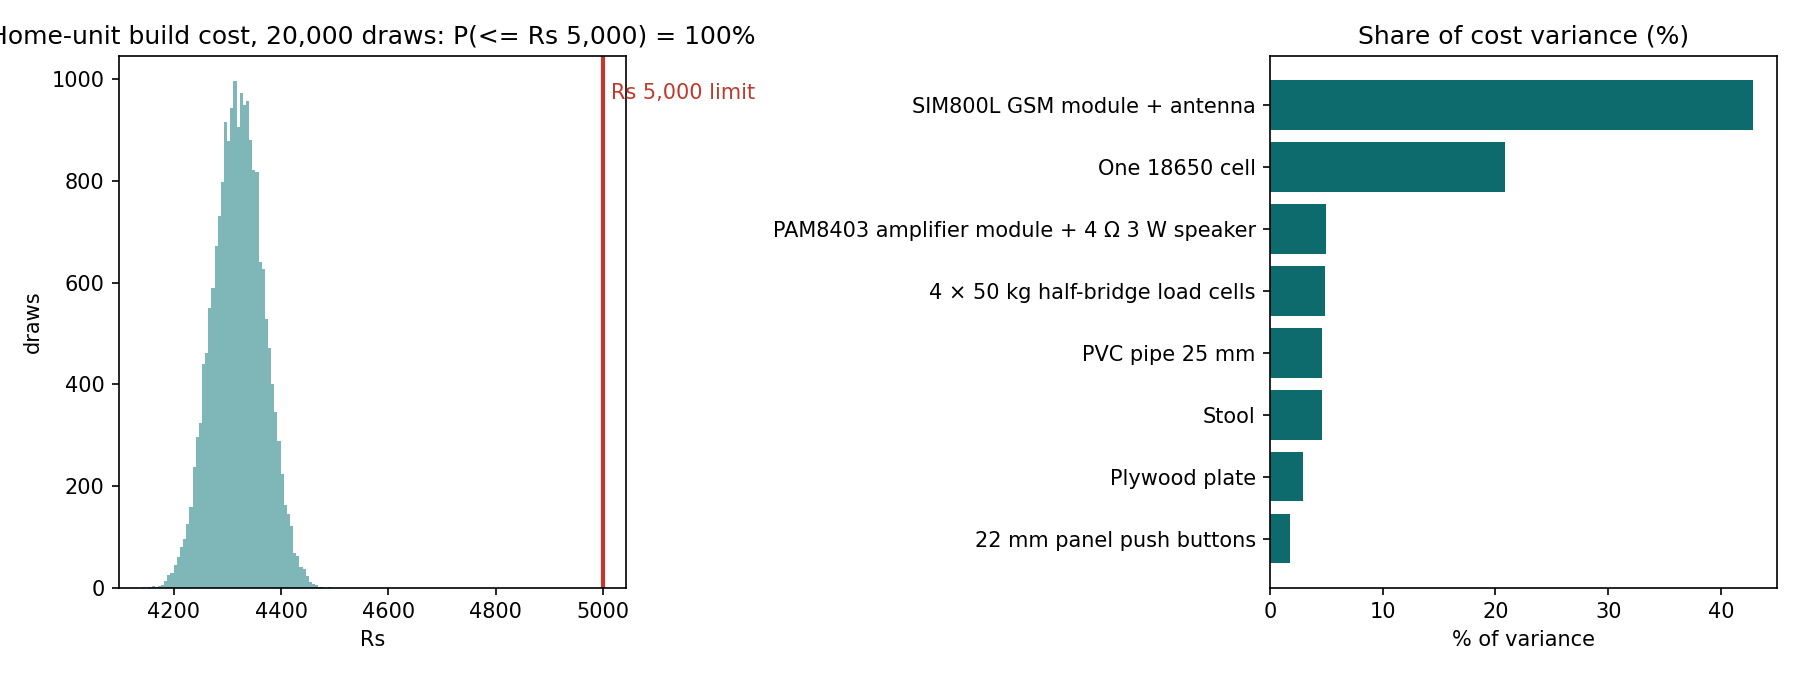

The table this chart was drawn from, first rows:
metric, value, note
parsed_total_low, 3882, Rs, sum of parsed list
guide_total_low, 3882, Rs, stated in guide
parsed_total_plan, 4760, Rs, sum of parsed list
guide_total_plan, 4760, Rs, stated in guide
P(total<=5000), 1.0, build cost only (parts)
median, 4320, Rs
p5, 4243, Rs
p95, 4397, Rs
volume_100_units_low, 2592, ASSUMPTION: bulk prices 40% lower, Rs pe…
volume_100_units_high, 3024, ASSUMPTION: bulk prices 30% lower, Rs pe…
top1_variance, 0.4289, SIM800L GSM module + antenna
top2_variance, 0.2086, One 18650 cell
top3_variance, 0.0498, PAM8403 amplifier module + 4 Ω 3 W speak…
top4_variance, 0.0491, 4 × 50 kg half-bridge load cells
top5_variance, 0.0463, PVC pipe 25 mm
